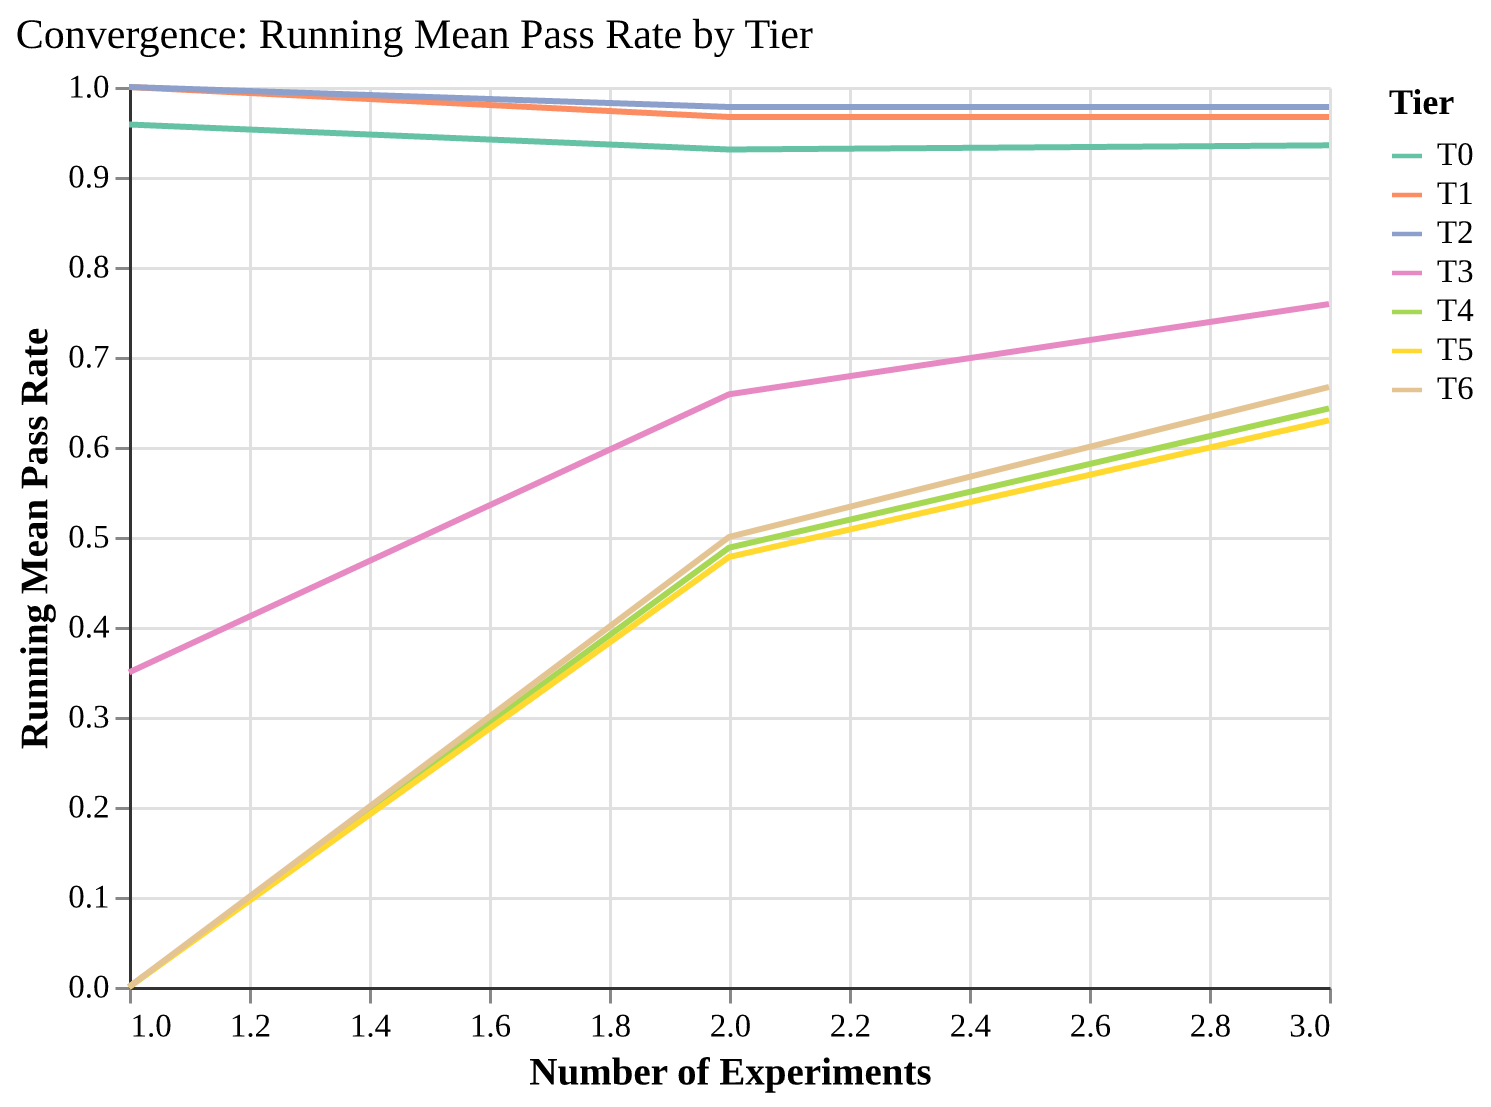

The table this chart was drawn from, first rows:
tier, n_experiments, running_mean
T0, 1, 0.9583
T0, 2, 0.9306
T0, 3, 0.9352
T1, 1, 1.0
T1, 2, 0.9667
T1, 3, 0.9667
T2, 1, 1.0
T2, 2, 0.9778
T2, 3, 0.9778
T3, 1, 0.3496
T3, 2, 0.6585
T3, 3, 0.7588
T4, 1, 0.0
T4, 2, 0.4881
T4, 3, 0.6429
T5, 1, 0.0
T5, 2, 0.4778
T5, 3, 0.6296
T6, 1, 0.0
T6, 2, 0.5
T6, 3, 0.6667
